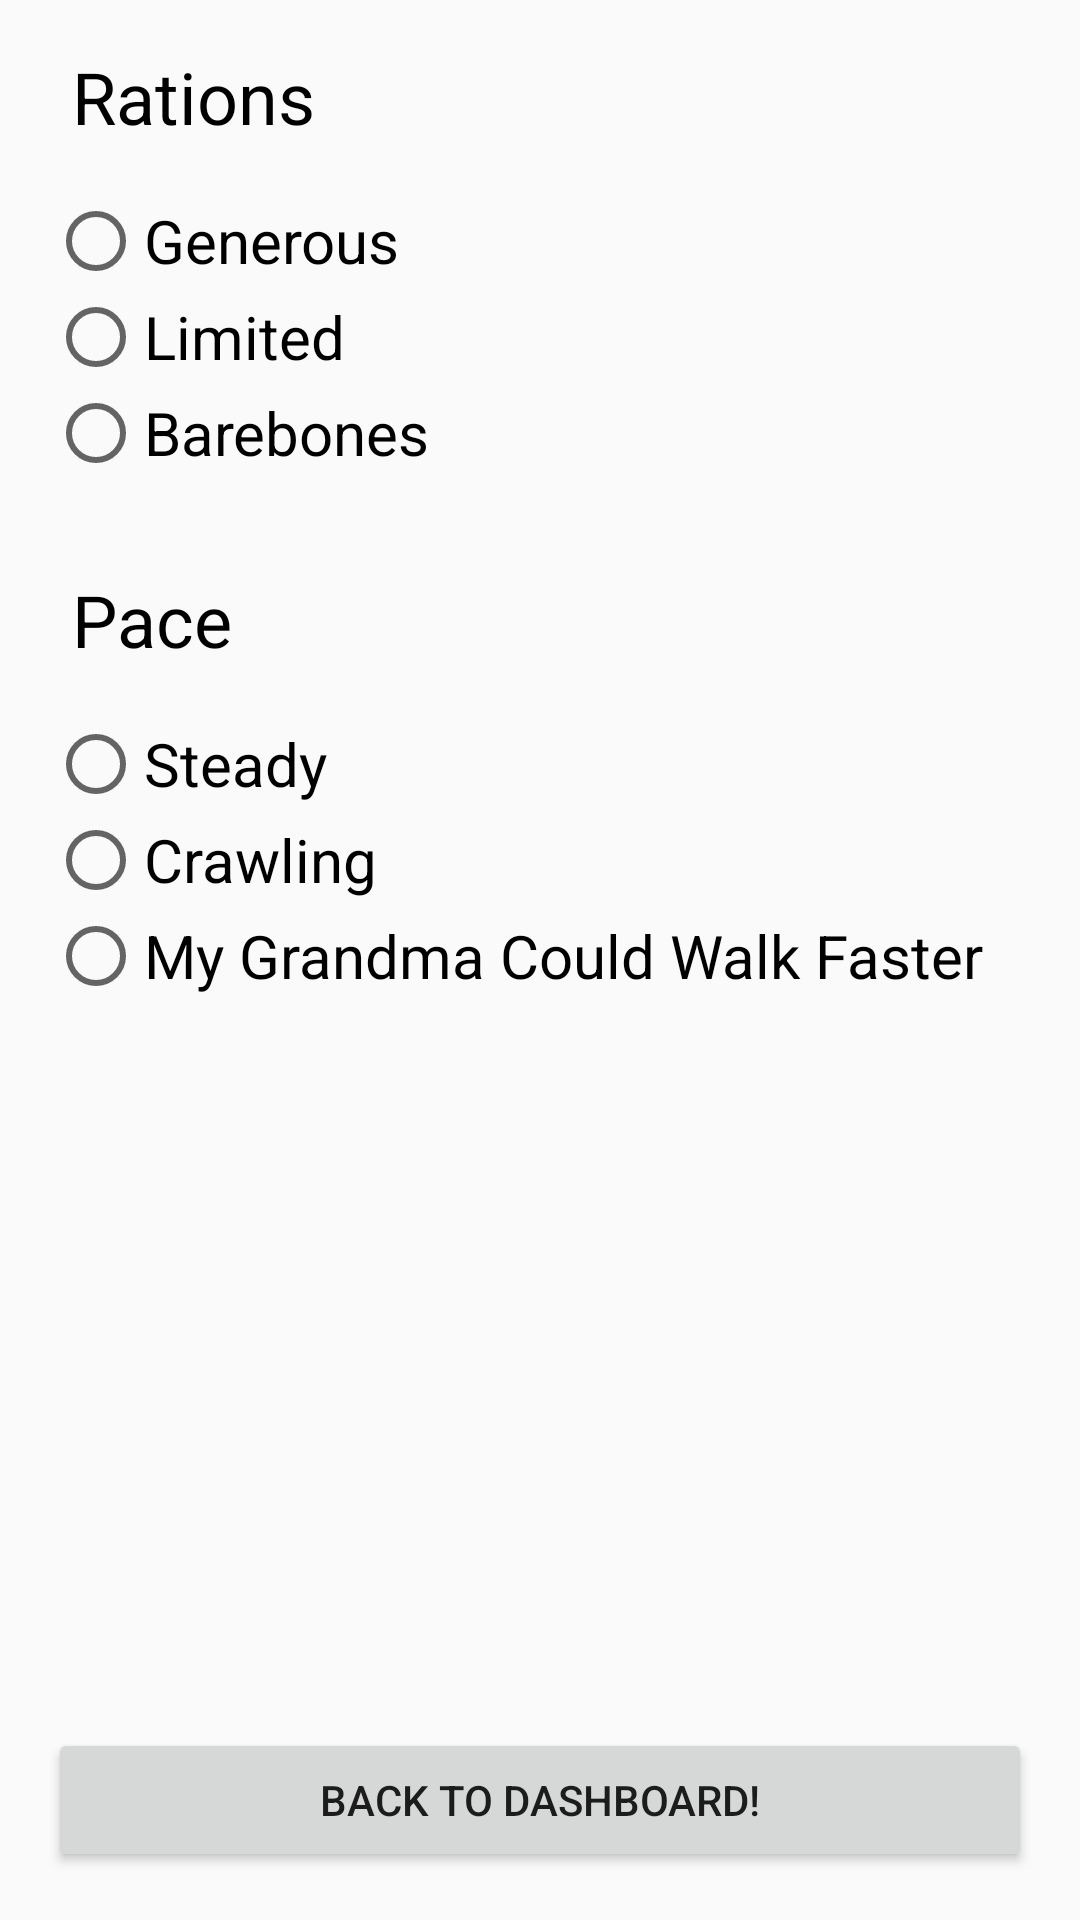

Android layout source for this screen:
<!-- AndroidManifest.xml: application theme AppTheme -->
<!-- res/layout/activity_travel_settings.xml -->
<?xml version="1.0" encoding="utf-8"?>
<android.support.constraint.ConstraintLayout xmlns:android="http://schemas.android.com/apk/res/android"
    xmlns:app="http://schemas.android.com/apk/res-auto"
    xmlns:tools="http://schemas.android.com/tools"
    android:id="@+id/activity_travel_settings"
    android:layout_width="match_parent"
    android:layout_height="match_parent"
    tools:context="edu.wisc.ece.wiscotrail.TravelSettings">

    <TextView
        android:text="Rations"
        android:layout_width="wrap_content"
        android:layout_height="wrap_content"
        android:id="@+id/textView24"
        android:textColor="@color/black"
        android:textSize="24sp"
        android:layout_marginTop="16dp"
        app:layout_constraintTop_toTopOf="parent"
        android:layout_marginStart="24dp"
        app:layout_constraintLeft_toLeftOf="parent"
        android:layout_marginLeft="24dp" />

    <RadioGroup
        android:layout_width="wrap_content"
        android:layout_height="wrap_content"
        android:orientation="vertical"
        android:id="@+id/radioGroup2"
        android:layout_marginTop="16dp"
        app:layout_constraintTop_toBottomOf="@+id/textView24"
        android:layout_marginStart="16dp"
        app:layout_constraintLeft_toLeftOf="parent"
        android:layout_marginLeft="16dp">
        <RadioButton android:id="@+id/radio_generous"
            android:layout_width="wrap_content"
            android:layout_height="wrap_content"
            android:text="Generous"
            android:onClick="onRadioButtonClicked"
            android:textSize="20sp" />
        <RadioButton android:id="@+id/radio_limited"
            android:layout_width="wrap_content"
            android:layout_height="wrap_content"
            android:text="Limited"
            android:onClick="onRadioButtonClicked"
            android:textSize="20sp" />

        <RadioButton android:id="@+id/radio_barebones"
            android:layout_width="wrap_content"
            android:layout_height="wrap_content"
            android:text="Barebones"
            android:onClick="onRadioButtonClicked"
            android:textSize="20sp" />
    </RadioGroup>

    <Button
        android:text="Back to Dashboard!"
        android:layout_width="0dp"
        android:layout_height="wrap_content"
        android:id="@+id/travelSettingsBackToDash"
        app:layout_constraintBottom_toBottomOf="parent"
        android:layout_marginBottom="16dp"
        android:layout_marginEnd="16dp"
        app:layout_constraintRight_toRightOf="parent"
        android:layout_marginRight="16dp"
        android:layout_marginStart="16dp"
        app:layout_constraintLeft_toLeftOf="parent"
        android:layout_marginLeft="16dp"
        android:onClick="backToDash" />

    <RadioGroup
        android:layout_width="wrap_content"
        android:layout_height="wrap_content"
        android:orientation="vertical"
        android:id="@+id/radioGroup1"
        android:layout_marginStart="16dp"
        app:layout_constraintLeft_toLeftOf="parent"
        android:layout_marginLeft="16dp"
        android:layout_marginTop="16dp"
        app:layout_constraintTop_toBottomOf="@+id/textView25">
        <RadioButton android:id="@+id/radio_steady"
            android:layout_width="wrap_content"
            android:layout_height="wrap_content"
            android:text="Steady"
            android:onClick="onRadioButtonClicked"
            android:textSize="20sp" />
        <RadioButton android:id="@+id/radio_crawling"
            android:layout_width="wrap_content"
            android:layout_height="wrap_content"
            android:text="Crawling"
            android:onClick="onRadioButtonClicked"
            android:textSize="20sp" />

        <RadioButton android:id="@+id/radio_myGrandma"
            android:layout_width="wrap_content"
            android:layout_height="wrap_content"
            android:text="My Grandma Could Walk Faster"
            android:onClick="onRadioButtonClicked"
            android:textSize="20sp" />
    </RadioGroup>

    <TextView
        android:text="Pace"
        android:layout_width="wrap_content"
        android:layout_height="wrap_content"
        android:id="@+id/textView25"
        android:layout_marginTop="30dp"
        app:layout_constraintTop_toBottomOf="@+id/radioGroup2"
        android:textSize="24sp"
        android:textColor="@color/black"
        android:layout_marginStart="24dp"
        app:layout_constraintLeft_toLeftOf="parent"
        android:layout_marginLeft="24dp" />

</android.support.constraint.ConstraintLayout>
<!-- resources referenced by this layout -->
<resources>
  <color name="black">#000000</color>
  <style name="AppTheme" parent="Theme.AppCompat.Light.DarkActionBar">
          
          <item name="colorPrimary">@color/colorPrimary</item>
          <item name="colorPrimaryDark">@color/colorPrimaryDark</item>
          <item name="colorAccent">@color/colorAccent</item>
      </style>
  <!-- not gathered from this repository: default colours our renderer supplied (Android Studio template values) -->
  <color name="colorPrimary">#FF6200EE</color>
  <color name="colorPrimaryDark">#FF3700B3</color>
  <color name="colorAccent">#FF03DAC5</color>
</resources>
